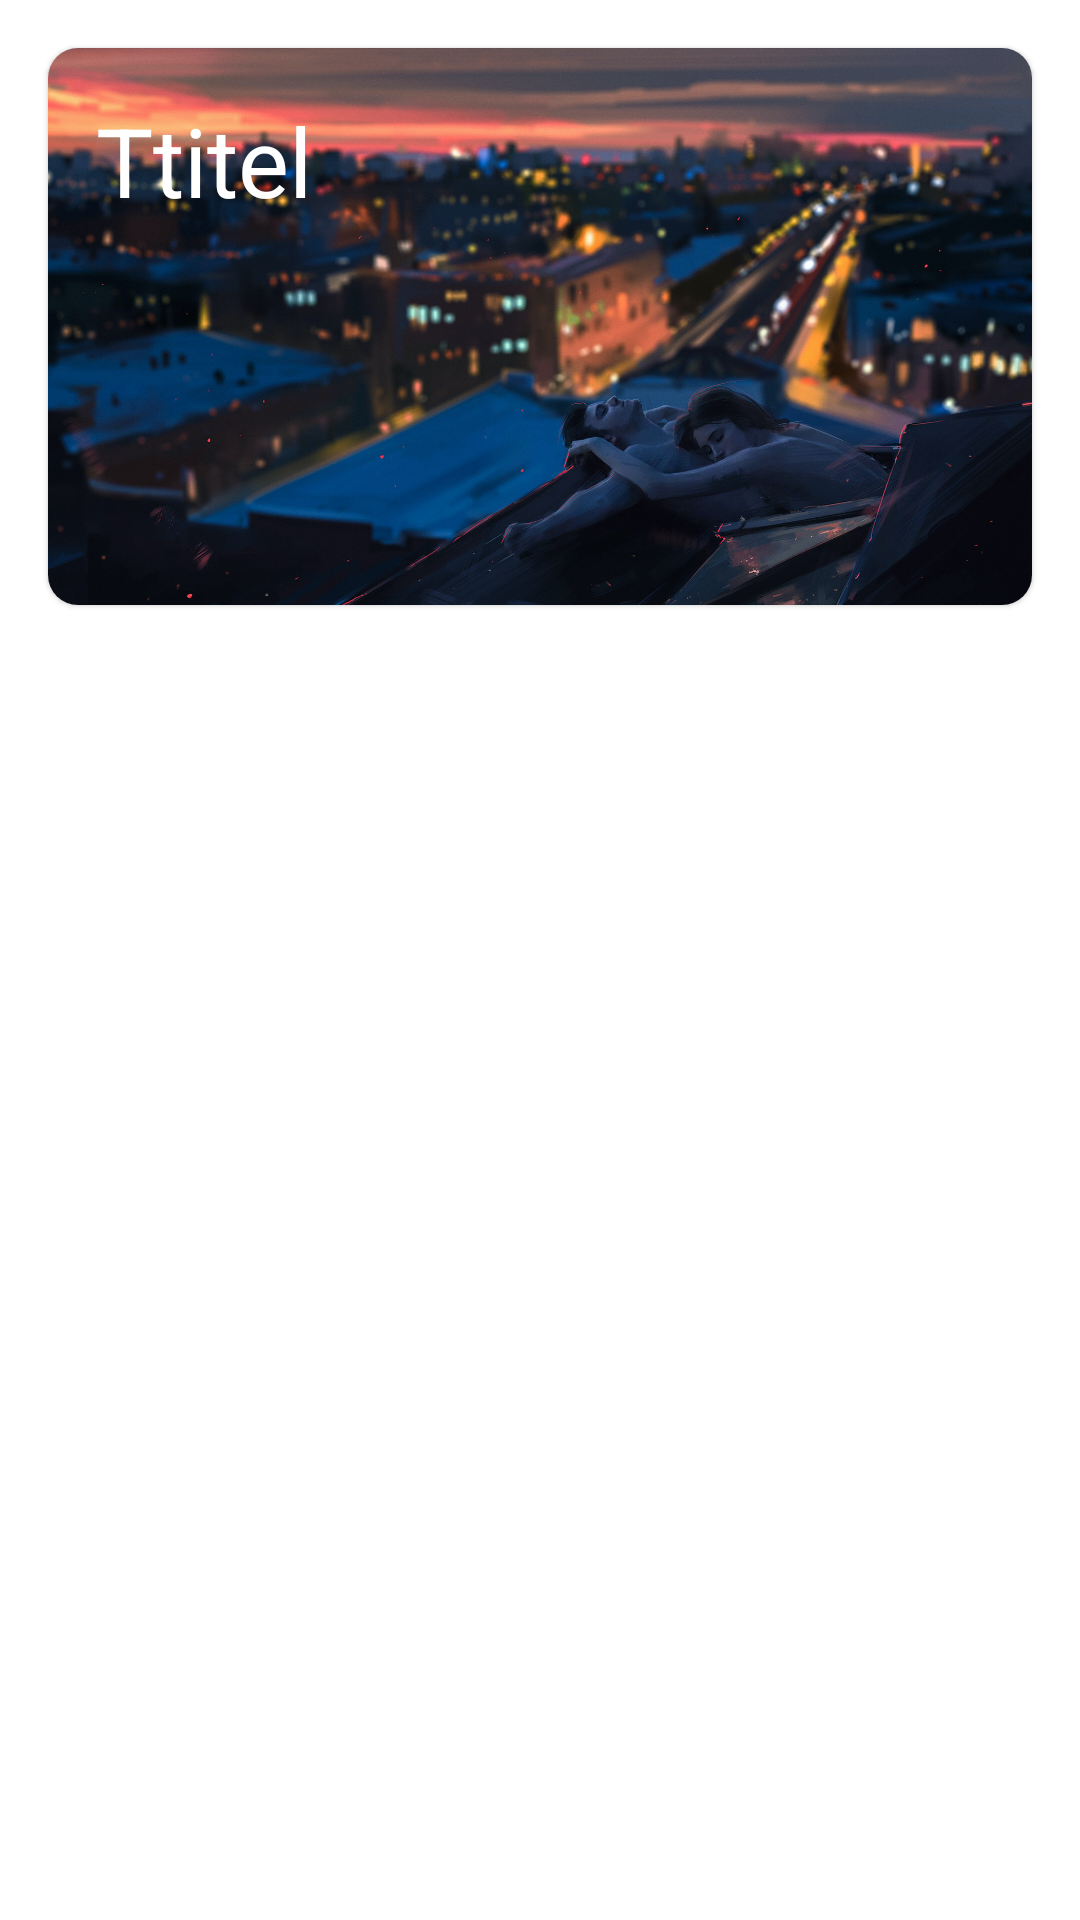

Write the Android layout XML for this screen, with the resource values it uses.
<!-- AndroidManifest.xml: application theme Theme.VideoFromGoogleDrive -->
<!-- res/layout/one_card.xml -->
<?xml version="1.0" encoding="utf-8"?>
<RelativeLayout xmlns:android="http://schemas.android.com/apk/res/android"
    android:layout_width="match_parent"
    android:layout_height="wrap_content"
    xmlns:app="http://schemas.android.com/apk/res-auto">

    <com.google.android.material.card.MaterialCardView
        android:layout_width="match_parent"
        android:layout_height="wrap_content"
        android:layout_margin="16sp"
        app:cardCornerRadius="10sp">

        <ImageView
            android:layout_width="match_parent"
            android:layout_height="wrap_content"
            android:id="@+id/photo"
            android:adjustViewBounds="true"
            android:src="@drawable/alena"/>
        <TextView
            android:layout_width="wrap_content"
            android:layout_height="wrap_content"
            android:textAppearance="@style/TextAppearance.AppCompat.Medium"
            android:textSize="32sp"
            android:text="Ttitel"
            android:id="@+id/title"
            android:textColor="@color/white"
            android:layout_margin="16sp" />

    </com.google.android.material.card.MaterialCardView>

</RelativeLayout>
<!-- resources referenced by this layout -->
<resources>
  <!-- drawable alena: jpg bitmap (drawable, 395764 bytes) -->
  <style name="Theme.VideoFromGoogleDrive" parent="Theme.MaterialComponents.DayNight.DarkActionBar">
          
          <item name="colorPrimary">@color/purple_500</item>
          <item name="colorPrimaryVariant">@color/purple_700</item>
          <item name="colorOnPrimary">@color/white</item>
          
          <item name="colorSecondary">@color/teal_200</item>
          <item name="colorSecondaryVariant">@color/teal_700</item>
          <item name="colorOnSecondary">@color/black</item>
          
          <item name="android:statusBarColor" tools:targetApi="l">?attr/colorPrimaryVariant</item>
          
      </style>
  <!-- not gathered from this repository: default colours our renderer supplied (Android Studio template values) -->
  <color name="purple_500">#FF6200EE</color>
  <color name="purple_700">#FF3700B3</color>
  <color name="teal_200">#FF03DAC5</color>
  <color name="teal_700">#FF018786</color>
  <color name="black">#FF000000</color>
  <color name="white">#FFFFFFFF</color>
</resources>
